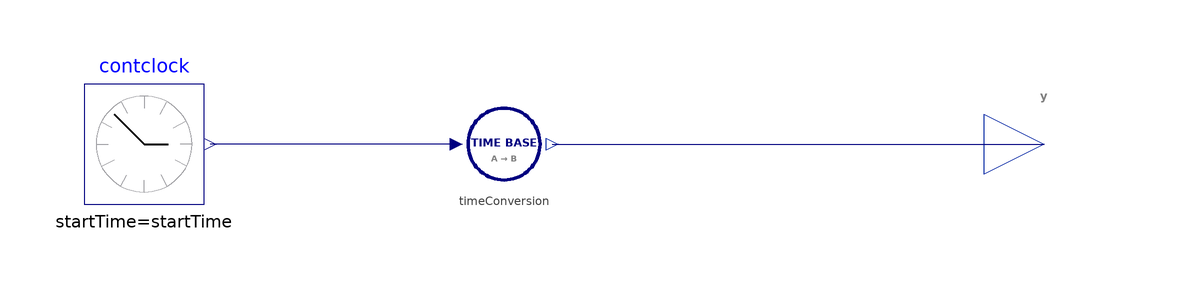

The component connection diagram of the Modelica model below, drawn from its own Placement and Line annotations.

block TimeInputConverted "Clock to provide time-signal in a different time base"
  import BusinessSimulation.Units.*;
  import BusinessSimulation.Types.TimeBases;
  extends Icons.InformationSourceIndicator;
  extends Icons.Clockface_white;
  extends Icons.ConverterName;
  Interfaces.Connectors.RealOutput y(final quantity = "Time", final unit = clockTimeBaseUnit) annotation(Placement(visible = true, transformation(origin = {160, -0}, extent = {{-10, -10}, {10, 10}}, rotation = 0), iconTransformation(origin = {80, 0}, extent = {{-10, -10}, {10, 10}}, rotation = 0)));
  parameter Time offset = modelSettings.modelStartTime "Offset of output signal y given in seconds (default = modelStartTime)";
  parameter Time startTime = modelSettings.modelStartTime "Output y = offset for time <= startTime (default = modelStartTime)";
  constant TimeBases clockTimeBase = TimeBases.seconds "TimeBase for the output signal" annotation(Dialog(group = "Structural Parameters"));
  outer ModelSettings modelSettings;
protected
  constant String clockTimeBaseUnit = BusinessSimulation.Constants.timeBaseUnits[clockTimeBase] annotation(Dialog(enable = false, tab = "Initialization"));
  Modelica.Blocks.Sources.ContinuousClock contclock(offset = offset, startTime = startTime) annotation(Placement(visible = true, transformation(origin = {10, 0}, extent = {{-10, -10}, {10, 10}}, rotation = 0)));
  Converters.TimeConversion timeConversion(timeBaseA = TimeBases.seconds, timeBaseB = clockTimeBase) annotation(Placement(visible = true, transformation(origin = {70, 0}, extent = {{-10, -10}, {10, 10}}, rotation = 0)));
equation
  connect(timeConversion.u, contclock.y) annotation(Line(visible = true, origin = {41.813, 0}, points = {{20.813, 0}, {-20.813, -0}}, color = {0, 0, 127}));
  connect(timeConversion.y, y) annotation(Line(visible = true, origin = {118.681, 0}, points = {{-40.681, 0}, {0.319, 0}, {0.319, -0}, {41.319, -0}}, color = {0, 0, 127}));
  annotation(Documentation(info = "<html>
<p class=\"aside\">This information is part of the Business Simulation&nbsp;Library (BSL). Please support this work and <a href=\"https://www.paypal.com/donate/?hosted_button_id=GXVZT8LD7CFXN\" style=\"font-weight:bold; color:orange; text-decoration:none;\">&#9658;&nbsp;donate</a>.</p>
<p>The <em>output</em> <strong>y</strong> is a <em>time</em> signal (e.g., a clock)&nbsp;&rarr; <a href=\"modelica:/Modelica.Blocks.Sources.ContinuousClock\">Modelica.Blocks.Sources.ContinuousClock</a>. The units for the output will here be a non-SIunit (e.g., <code>min, h, d, wk</code>, ...).</p>
<h4>Notes</h4>
<ul>
<li>To make components and models compatible with each other, time should <em>always</em> be in the SIunit <code>s</code>, while <code>displayUnit</code> is used to enter and present values in a different unit of time.</li><br>
<li>This component can be used to provide an output with a different `unit` of time instead of merely a different `displayUnit` of time. It should be used sparsely and with care.</li><br>
<li>This component will not be supported by Modelica tools in general, but has been tested to work with Wolfram System Modeler 14.</li><br>
</ul>
<h4>See also</h4>
<p><a href=\"modelica://BusinessSimulation.InformationSources.TimeInput\">TimeInput</a>,&nbsp;<a href=\"modelica://BusinessSimulation.Types.TimeBases\">TimeBases</a></p>
</html>", revisions = "<html>
<ul>
<li>Class adapted to be compliant with MSL 4.0.0 in v2.2.</li><br>
<li>Icon modified and will show component name in v2.2.</li><br>
</ul>
</html>"), Icon(coordinateSystem(extent = {{-100, -100}, {100, 100}}, preserveAspectRatio = true, initialScale = 0.1, grid = {10, 10}), graphics = {Ellipse(visible = true, lineColor = {0, 0, 128}, fillColor = {255, 255, 255}, lineThickness = 4, extent = {{-60, -60}, {60, 60}}), Line(visible = true, origin = {-0, 11.889}, rotation = -300, points = {{-11.97, -6.911}, {22.989, -6.652}}, color = {255, 255, 255}, thickness = 1, arrowSize = 0), Line(visible = true, origin = {0, 13}, rotation = -300, points = {{12.863, 7.426}, {-12.863, -7.426}}, color = {255, 0, 0}, thickness = 2.5, arrowSize = 0), Line(visible = true, origin = {7, -6}, rotation = -300, points = {{0, 9.158}, {0, -9.158}}, color = {255, 0, 0}, thickness = 2.5, arrowSize = 0)}), Diagram(coordinateSystem(extent = {{-148.5, -105}, {148.5, 105}}, preserveAspectRatio = true, initialScale = 0.1, grid = {5, 5})));
end TimeInputConverted;